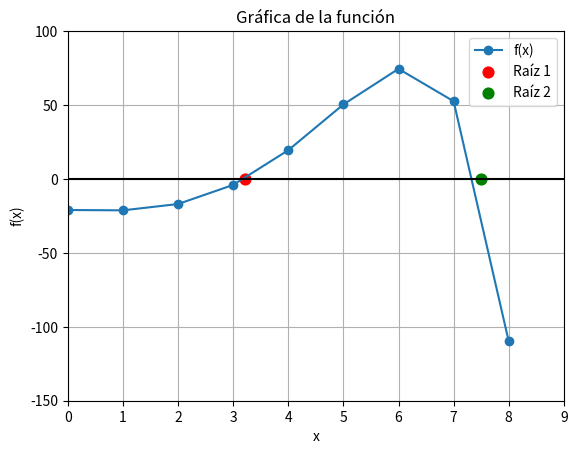

The script that saved this image:
import math
import matplotlib.pyplot as plt

# -------------------------------------------------------
# 1. Función y derivada
#    f(x) = x^3 - e^{0.8x} - 20
#    f'(x) = 3x^2 - 0.8 e^{0.8x}
# -------------------------------------------------------
def f(x: float) -> float:
    return x**3 - math.exp(0.8 * x) - 20


def fp(x: float) -> float:
    return 3 * x**2 - 0.8 * math.exp(0.8 * x)


# -------------------------------------------------------
# 2. Método de Newton–Raphson
# -------------------------------------------------------
def newton_raphson(f, fp, x0, tol=5e-5, max_it=20):
    """
    f    : función
    fp   : derivada de f
    x0   : valor inicial
    tol  : tolerancia en |f(x_i)|
    max_it : máximo de iteraciones
    """
    tabla = []
    x = x0

    for k in range(max_it + 1):
        fx = f(x)
        fpx = fp(x)
        tabla.append((k, x, fx, fpx))

        if abs(fx) <= tol:
            break

        x = x - fx / fpx

    return tabla


# -------------------------------------------------------
# 3. Aplicar Newton a las dos raíces
#    Raíz 1 con x0 = 3
#    Raíz 2 con x0 = 8
# -------------------------------------------------------
tabla1 = newton_raphson(f, fp, x0=3.0, tol=5e-5)
tabla2 = newton_raphson(f, fp, x0=8.0, tol=5e-5)

print("=== Raíz 1 (x0 = 3) - Método de Newton–Raphson ===")
print(" k        x_i              f(x_i)           f'(x_i)")
for k, xi, fxi, fpxi in tabla1:
    print(f"{k:2d}  {xi:14.10f}  {fxi:14.8e}  {fpxi:14.8f}")

print("\n=== Raíz 2 (x0 = 8) - Método de Newton–Raphson ===")
print(" k        x_i              f(x_i)           f'(x_i)")
for k, xi, fxi, fpxi in tabla2:
    print(f"{k:2d}  {xi:14.10f}  {fxi:14.8e}  {fpxi:14.8f}")

# Últimos x_i de cada tabla = raíces aproximadas
root1 = tabla1[-1][1]
root2 = tabla2[-1][1]

print("\nAproximaciones finales (tol = 0.00005):")
print(f"Raíz 1 ≈ {root1:.10f}   f(x) = {f(root1):.8e}")
print(f"Raíz 2 ≈ {root2:.10f}   f(x) = {f(root2):.8e}")


# -------------------------------------------------------
# 4. Gráfica igual a tu Excel
#    - puntos x = 0,1,2,3,4,5,6,7,8
#    - curva de f(x)
#    - raíz 1 en rojo, raíz 2 en verde
# -------------------------------------------------------
x_vals = [0, 1, 2, 3, 4, 5, 6, 7, 8]
y_vals = [f(x) for x in x_vals]

plt.figure()

# Curva con puntos
plt.plot(x_vals, y_vals, marker="o", label="f(x)")

# Eje x
plt.axhline(0, color="black")

# Raíz 1 (cerca de 3.208...) en rojo
plt.scatter([root1], [f(root1)], s=60, color="red", label="Raíz 1")

# Raíz 2 (cerca de 7.4898...) en verde
plt.scatter([root2], [f(root2)], s=60, color="green", label="Raíz 2")

# Límites para que se parezca a tu gráfica del Excel
plt.xlim(0, 9)        # eje x de 0 a 9
plt.ylim(-150, 100)   # eje y de -150 a 100

plt.title("Gráfica de la función")
plt.xlabel("x")
plt.ylabel("f(x)")
plt.grid(True)
plt.legend()

plt.show()
